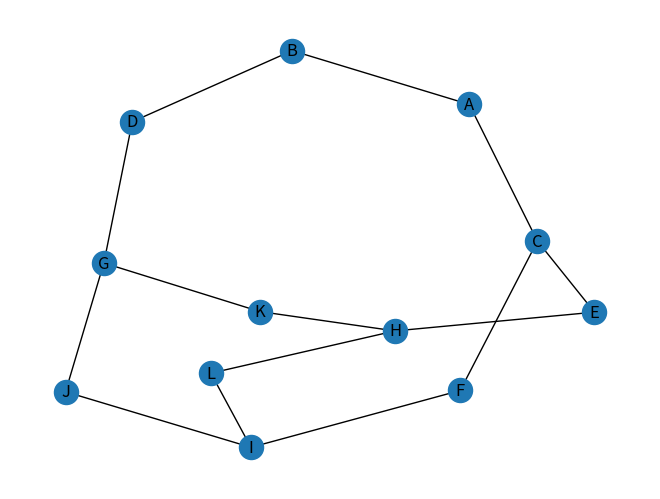

Write the Python code that produced this figure. (Note: this script raises an exception after producing the figure.)
from collections import deque

def bfs_shortest_path(graph, start):
    # Dictionary to store the distance and path from the start node to each node
    distance = {node: float('inf') for node in graph}
    path = {node: [] for node in graph}
    
    # Initialize the distance to the start node as 0
    distance[start] = 0
    
    # Queue for BFS traversal
    queue = deque([start])
    
    while queue:
        current_node = queue.popleft()
        
        # Explore neighbors of the current node
        for neighbor in graph[current_node]:
            if distance[neighbor] == float('inf'):
                # If the neighbor has not been visited, update its distance and path, and enqueue
                distance[neighbor] = distance[current_node] + 1
                path[neighbor] = path[current_node] + [current_node]
                queue.append(neighbor)
    
    return path

# Example graph represented as an adjacency list
graph = {
    'A': ['B', 'C'],
    'B': ['A', 'D'],
    'C': ['A', 'E', 'F'],
    'D': ['B', 'G'],
    'E': ['C', 'H'],
    'F': ['C', 'I'],
    'G': ['D', 'J', 'K'],
    'H': ['E', 'K', 'L'],
    'I': ['F', 'L', 'J'],
    'J': ['G', 'I'],
    'K': ['G', 'H'],
    'L': ['H', 'I']
}

# Starting node for BFS
start_node = 'F'

paths = bfs_shortest_path(graph, start_node)

# Print the shortest paths from the start node to every other node
for node, path in paths.items():
    print(f"Shortest path from {start_node} to {node}: {path + [node]}")


# importing networkx 
import networkx as nx
# importing matplotlib.pyplot
import matplotlib.pyplot as plt

g = nx.Graph()

for node in graph:
    for target in graph[node]:
        g.add_edge(node, target)

while True:
    nx.draw(g, with_labels = True)
    #plt.savefig("graph"+str(i)+".png")
    plt.show()
    plt.clf()
    if input('Try again [y/n]').lower() != 'y':
        break
    
